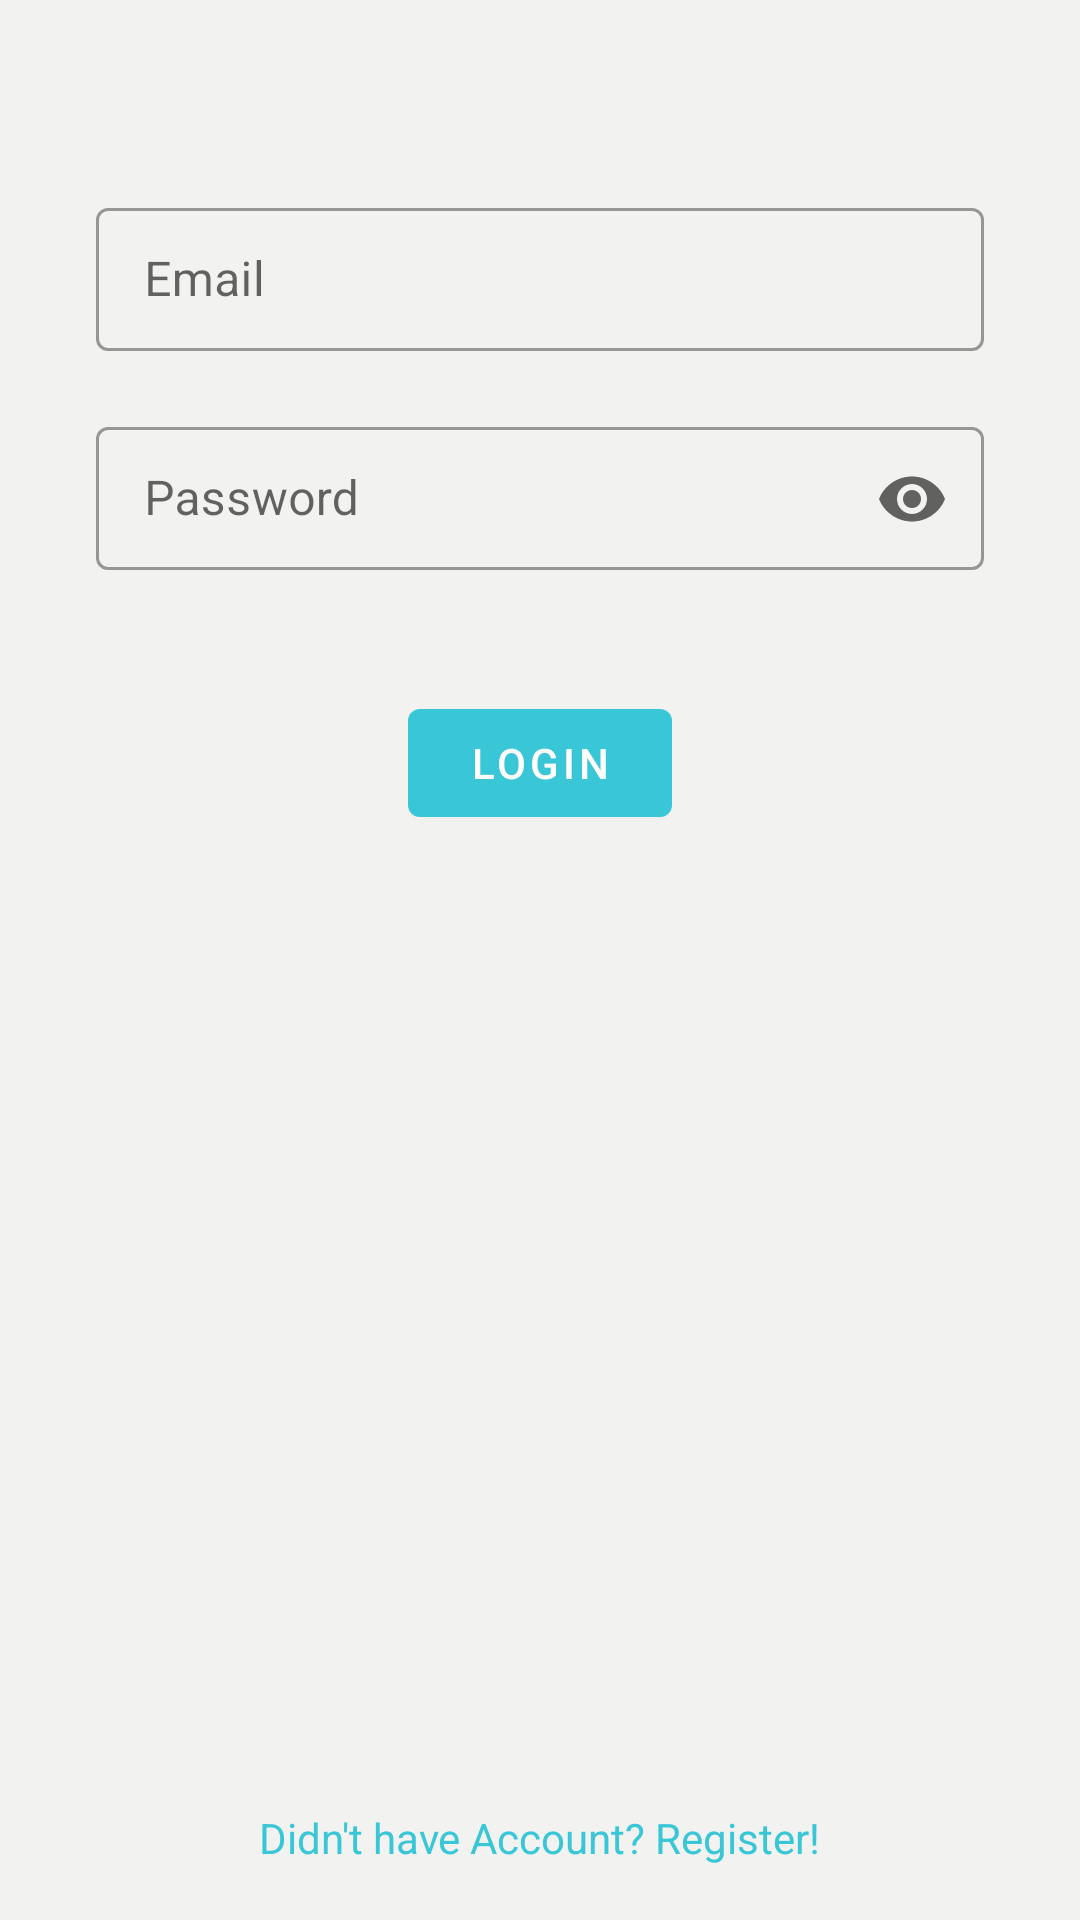

Layout XML and referenced resources for this Android screen:
<!-- AndroidManifest.xml: application theme AppTheme -->
<!-- res/layout/login_fragment.xml -->
<?xml version="1.0" encoding="utf-8"?>
<androidx.constraintlayout.widget.ConstraintLayout xmlns:android="http://schemas.android.com/apk/res/android"
    xmlns:app="http://schemas.android.com/apk/res-auto"
    xmlns:tools="http://schemas.android.com/tools"
    android:layout_width="match_parent"
    android:layout_height="match_parent"
    tools:context=".ui.auth.login.LoginFragment">

    <com.google.android.material.textfield.TextInputLayout
        android:id="@+id/email_text_input_layout"
        style="@style/Widget.MaterialComponents.TextInputLayout.OutlinedBox.Dense"
        android:layout_width="match_parent"
        android:layout_height="wrap_content"
        android:layout_marginStart="32dp"
        android:layout_marginTop="64dp"
        android:layout_marginEnd="32dp"
        android:hint="Email"
        app:layout_constraintEnd_toEndOf="parent"
        app:layout_constraintStart_toStartOf="parent"
        app:layout_constraintTop_toTopOf="parent">

        <com.google.android.material.textfield.TextInputEditText
            android:id="@+id/email_ip"
            android:layout_width="match_parent"
            android:layout_height="wrap_content"
            android:inputType="textEmailAddress" />

    </com.google.android.material.textfield.TextInputLayout>

    <com.google.android.material.textfield.TextInputLayout
        android:id="@+id/password_text_input_layout"
        style="@style/Widget.MaterialComponents.TextInputLayout.OutlinedBox.Dense"
        android:layout_width="match_parent"
        android:layout_height="wrap_content"
        android:layout_marginStart="32dp"
        android:layout_marginTop="20dp"
        android:layout_marginEnd="32dp"
        android:hint="Password"
        app:endIconMode="password_toggle"
        app:layout_constraintTop_toBottomOf="@+id/email_text_input_layout">

        <com.google.android.material.textfield.TextInputEditText
            android:id="@+id/password_ip"
            android:layout_width="match_parent"
            android:layout_height="wrap_content"
            android:inputType="textPassword" />

    </com.google.android.material.textfield.TextInputLayout>

    <Button
        android:id="@+id/login"
        style="@style/Widget.MaterialComponents.Button"
        android:layout_width="wrap_content"
        android:layout_height="wrap_content"
        android:layout_marginTop="40dp"
        android:elevation="6dp"
        android:text="Login"
        app:layout_constraintEnd_toEndOf="parent"
        app:layout_constraintStart_toStartOf="parent"
        app:layout_constraintTop_toBottomOf="@+id/password_text_input_layout" />

    <TextView
        android:id="@+id/sign_up_link"
        android:layout_width="wrap_content"
        android:layout_height="wrap_content"
        android:layout_margin="18dp"
        android:text="Didn't have Account? Register!"
        android:textColor="@color/colorPrimary"
        app:layout_constraintBottom_toBottomOf="parent"
        app:layout_constraintEnd_toEndOf="parent"
        app:layout_constraintStart_toStartOf="parent" />

</androidx.constraintlayout.widget.ConstraintLayout>
<!-- resources referenced by this layout -->
<resources>
  <color name="colorPrimary">#39c6d6</color>
  <style name="AppTheme" parent="Theme.MaterialComponents.DayNight.NoActionBar">
          <item name="colorPrimary">@color/colorPrimary</item>
          <item name="colorPrimaryDark">@color/colorPrimaryDark</item>
          <item name="colorAccent">@color/colorAccent</item>
  
          <item name="android:windowBackground">@color/splashScreenColor</item>
          
          <item name="android:statusBarColor" tools:targetApi="l">?attr/colorPrimaryVariant</item>
      </style>
  <color name="colorPrimaryDark">#0095a5</color>
  <color name="colorAccent">#78f9ff</color>
  <color name="splashScreenColor">#F2F2F0</color>
</resources>
